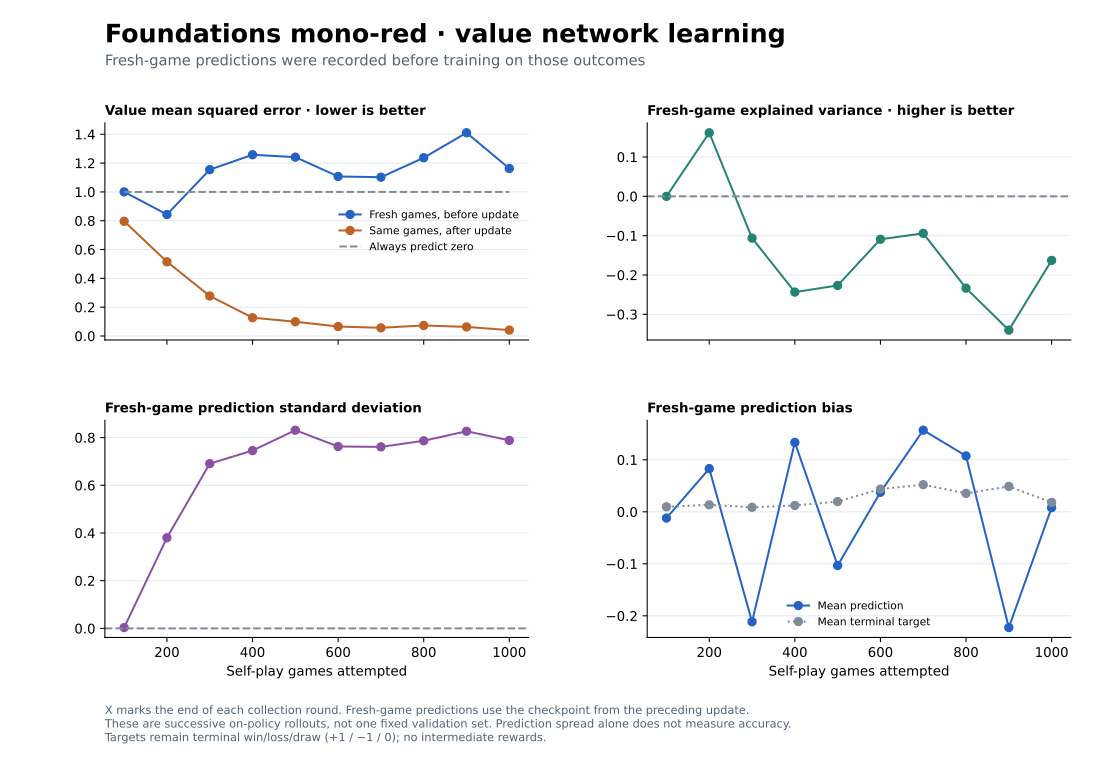

The data file committed next to this chart (first rows):
training_games, post_update_mse, samples, mse, zero_baseline_mse, constant_baseline_mse, target_mean, prediction_mean, prediction_std, explained_variance
100, 0.7962, 36458, 1, 1.0, 0.9999, 0.009655, -0.01201, 0.003412, -0.0001146
200, 0.5151, 36839, 0.8431, 1.0, 0.9998, 0.01344, 0.08305, 0.3802, 0.1616
300, 0.2776, 38829, 1.155, 1.0, 0.9999, 0.008679, -0.2115, 0.6908, -0.1063
400, 0.1268, 37513, 1.258, 1.0, 0.9999, 0.01218, 0.1335, 0.7456, -0.2435
500, 0.09885, 35381, 1.241, 1.0, 0.9996, 0.0197, -0.1032, 0.831, -0.2267
600, 0.06552, 34068, 1.107, 1.0, 0.9981, 0.04374, 0.03763, 0.7625, -0.1093
700, 0.05672, 32282, 1.102, 1.0, 0.9973, 0.05223, 0.1569, 0.7611, -0.09416
800, 0.07301, 30668, 1.237, 1.0, 0.9987, 0.03548, 0.1074, 0.7867, -0.2335
900, 0.06291, 29848, 1.411, 1.0, 0.9976, 0.04885, -0.2226, 0.8267, -0.3402
1000, 0.04064, 30631, 1.163, 1.0, 0.9997, 0.01812, 0.008072, 0.7883, -0.1629
